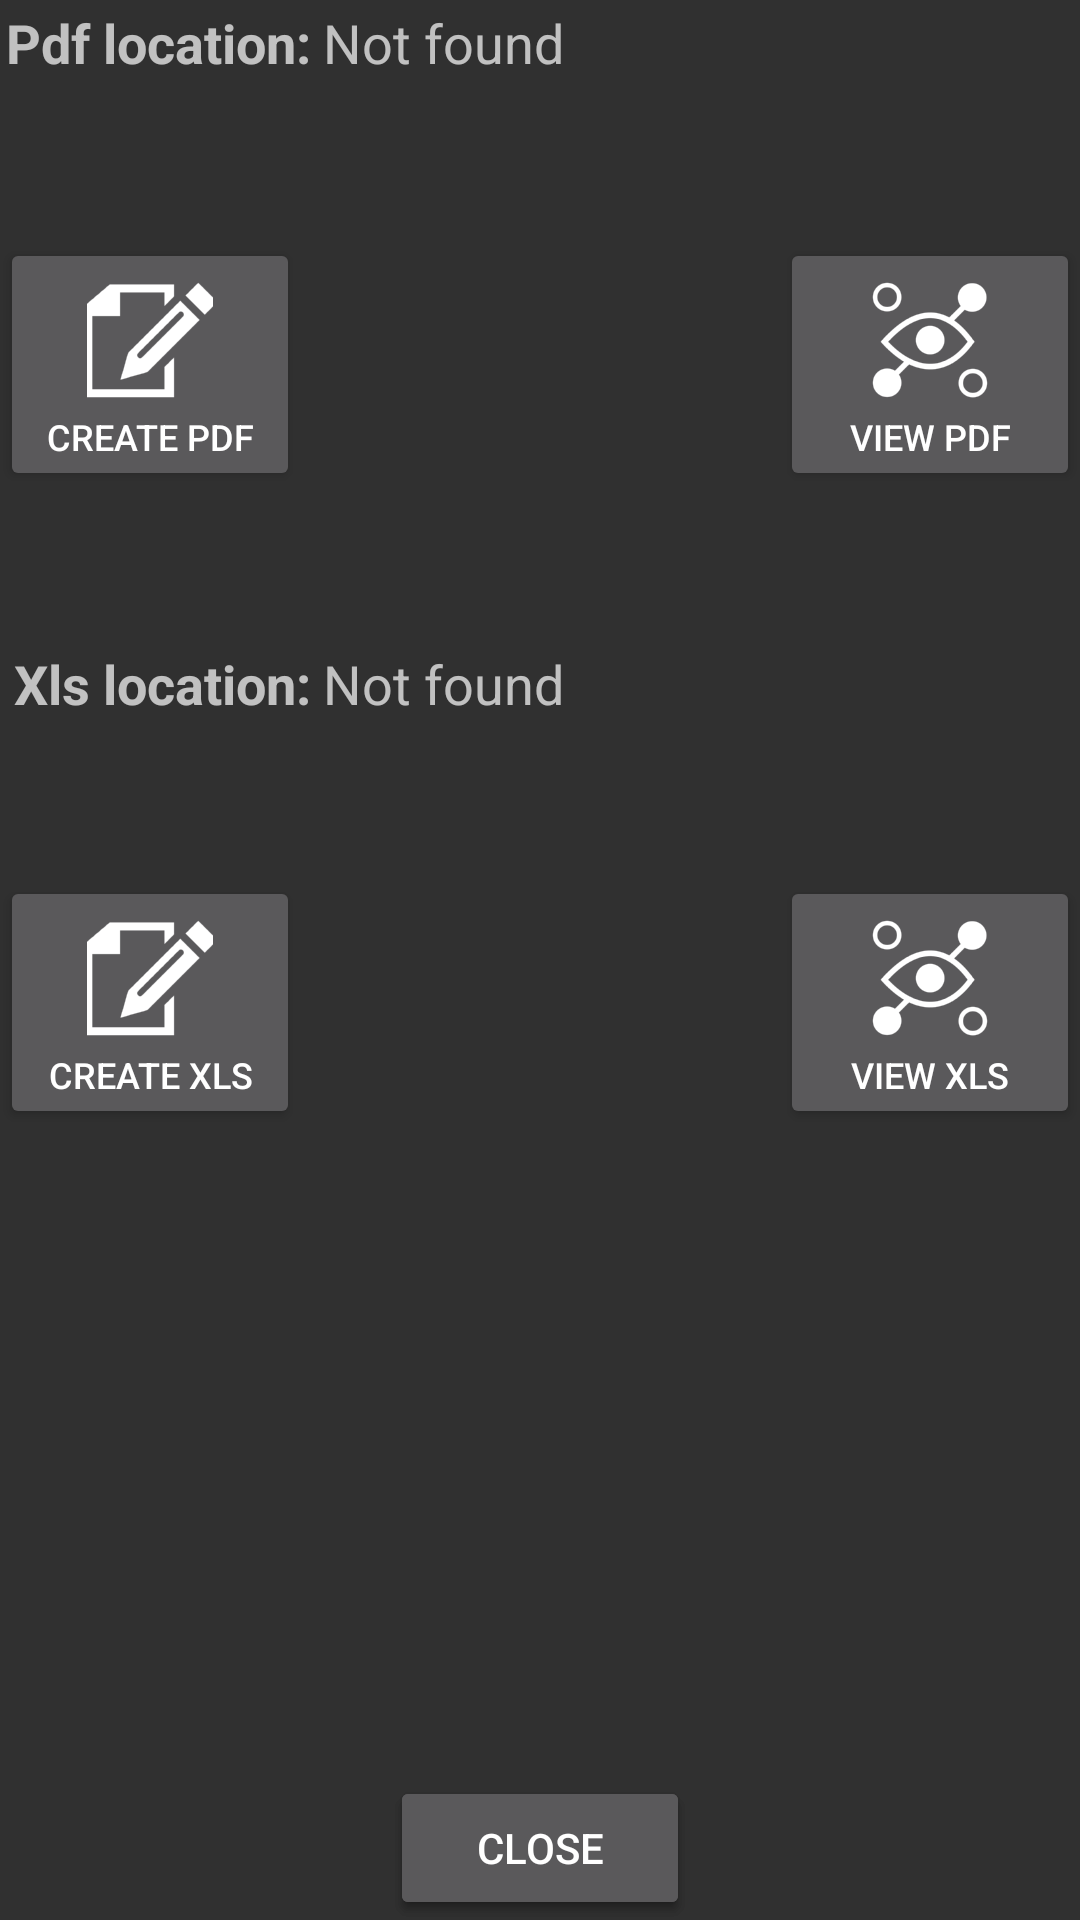

Produce the Android XML layout that renders to this screen, including the resource entries it uses.
<!-- AndroidManifest.xml: application theme SuperScannerTheme -->
<!-- res/layout/fragment_file.xml -->
<RelativeLayout
        android:layout_width="fill_parent"
        android:layout_height="fill_parent" xmlns:android="http://schemas.android.com/apk/res/android">
    <com.joanzapata.pdfview.PDFView
            android:id="@+id/pdfView"
            android:layout_width="match_parent"
            android:layout_height="match_parent"
            android:layout_alignParentLeft="true"
            android:layout_alignParentStart="true"
            android:layout_above="@+id/pdfCloseButton"
            android:visibility="invisible" android:layout_alignParentTop="true"/>
    <Button
            android:layout_width="wrap_content"
            android:layout_height="wrap_content"
            android:text="Create PDF"
            android:drawableTop="@drawable/ic_write"
            android:id="@+id/pdfCreateButton"
            android:minWidth="100dp" android:minHeight="80dp"
            android:onClick="onPdfCreateClicked"
            android:textSize="12sp"
            android:layout_marginTop="51dp"
            android:layout_below="@+id/pdfLocationTitle" android:layout_alignParentLeft="true"
            android:layout_alignParentStart="true"/>
    <TextView
            android:layout_width="wrap_content"
            android:layout_height="wrap_content"
            android:textAppearance="?android:attr/textAppearanceMedium"
            android:text="@string/pdf_location"
            android:id="@+id/pdfLocationTitle"
            android:textStyle="bold"
            android:padding="2dp"
            android:layout_alignParentLeft="true"
            android:layout_alignParentStart="true"/>
    <TextView
            android:layout_width="wrap_content"
            android:layout_height="wrap_content"
            android:textAppearance="?android:attr/textAppearanceMedium"
            android:id="@+id/pdfLocationView" android:layout_alignTop="@+id/pdfLocationTitle"
            android:layout_toRightOf="@+id/pdfLocationTitle" android:layout_alignParentRight="true"
            android:layout_alignParentEnd="true" android:text="@string/not_found" android:padding="2dp"/>
    <Button
            android:layout_width="wrap_content"
            android:layout_height="wrap_content"
            android:text="View PDF"
            android:drawableTop="@drawable/ic_view"
            android:id="@+id/viewPdfButton"
            android:minWidth="100dp" android:minHeight="80dp"
            android:onClick="onPdfViewClicked"
            android:textSize="12sp"
            android:layout_alignTop="@+id/pdfCreateButton" android:layout_alignRight="@+id/pdfLocationView"
            android:layout_alignEnd="@+id/pdfLocationView"/>
    <Button
            android:layout_width="wrap_content"
            android:layout_height="wrap_content"
            android:text="Close"
            android:id="@+id/pdfCloseButton" android:layout_alignParentBottom="true" android:layout_centerHorizontal="true"
            android:minWidth="100dp"
            android:onClick="onPdfCloseClicked" android:textSize="14sp"/>
    <TextView
            android:layout_width="wrap_content"
            android:layout_height="wrap_content"
            android:textAppearance="?android:attr/textAppearanceMedium"
            android:text="Xls location:"
            android:id="@+id/xlsLocationTitle"
            android:padding="2dp"
            android:textStyle="bold"
            android:layout_marginTop="50dp" android:layout_below="@+id/pdfCreateButton"
            android:layout_toLeftOf="@+id/pdfLocationView"/>
    <TextView
            android:layout_width="wrap_content"
            android:layout_height="wrap_content"
            android:textAppearance="?android:attr/textAppearanceMedium"
            android:text="Not found"
            android:id="@+id/xlsLocationView"
            android:padding="2dp"
            android:layout_alignTop="@+id/xlsLocationTitle" android:layout_toRightOf="@+id/xlsLocationTitle"
            android:layout_alignRight="@+id/pdfLocationView" android:layout_alignEnd="@+id/pdfLocationView"/>
    <Button
            android:layout_width="wrap_content"
            android:layout_height="wrap_content"
            android:text="Create XLS"
            android:drawableTop="@drawable/ic_write"
            android:id="@+id/createXlsButton"
            android:textSize="12sp"
            android:minWidth="100dp" android:minHeight="80dp"
            android:layout_below="@+id/xlsLocationTitle" android:layout_alignParentLeft="true"
            android:layout_alignParentStart="true" android:layout_marginTop="50dp"
            android:onClick="onXlsCreateClicked"/>
    <Button
            android:layout_width="wrap_content"
            android:layout_height="wrap_content"
            android:text="View XLS"
            android:drawableTop="@drawable/ic_view"
            android:id="@+id/viewXlsButton"
            android:textSize="12sp"
            android:minHeight="80dp"
            android:minWidth="100dp"
            android:layout_alignTop="@+id/createXlsButton" android:layout_alignRight="@+id/xlsLocationView"
            android:layout_alignEnd="@+id/xlsLocationView" android:onClick="onXlsViewClicked"/>
    <Button
            android:layout_width="wrap_content"
            android:layout_height="wrap_content"
            android:text="Close"
            android:id="@+id/xlsCloseButton" android:layout_below="@+id/pdfView" android:layout_alignLeft="@+id/pdfCloseButton"
            android:layout_alignStart="@+id/pdfCloseButton" android:layout_alignRight="@+id/pdfCloseButton"
            android:layout_alignEnd="@+id/pdfCloseButton" android:textSize="14sp" android:onClick="onXlsCloseClicked"/>
    <WebView
            android:layout_width="wrap_content"
            android:layout_height="wrap_content"
            android:id="@+id/xlsWebView" android:layout_alignParentLeft="true"
            android:layout_alignParentStart="true"
            android:layout_alignRight="@+id/pdfLocationView" android:layout_alignEnd="@+id/pdfLocationView"
            android:layout_alignBottom="@+id/pdfView"
            android:visibility="invisible" android:layout_alignParentTop="true"/>
</RelativeLayout>
<!-- resources referenced by this layout -->
<resources>
  <!-- drawable ic_view: png bitmap (drawable-hdpi, 3012 bytes) -->
  <!-- drawable ic_write: png bitmap (drawable-hdpi, 1716 bytes) -->
  <string name="not_found">Not found</string>
  <string name="pdf_location">Pdf location:</string>
  <style name="SuperScannerTheme" parent="Theme.AppCompat">
          <item name="android:windowTitleSize">35dp</item>
          <item name="android:windowTitleBackgroundStyle">@color/fragment_background</item>
      </style>
  <color name="fragment_background">#262626</color>
</resources>
